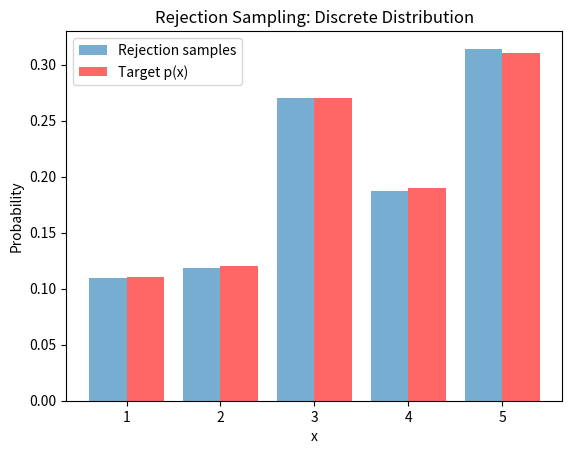
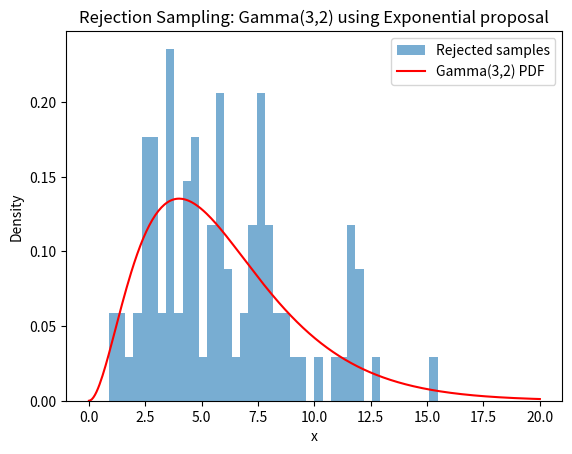
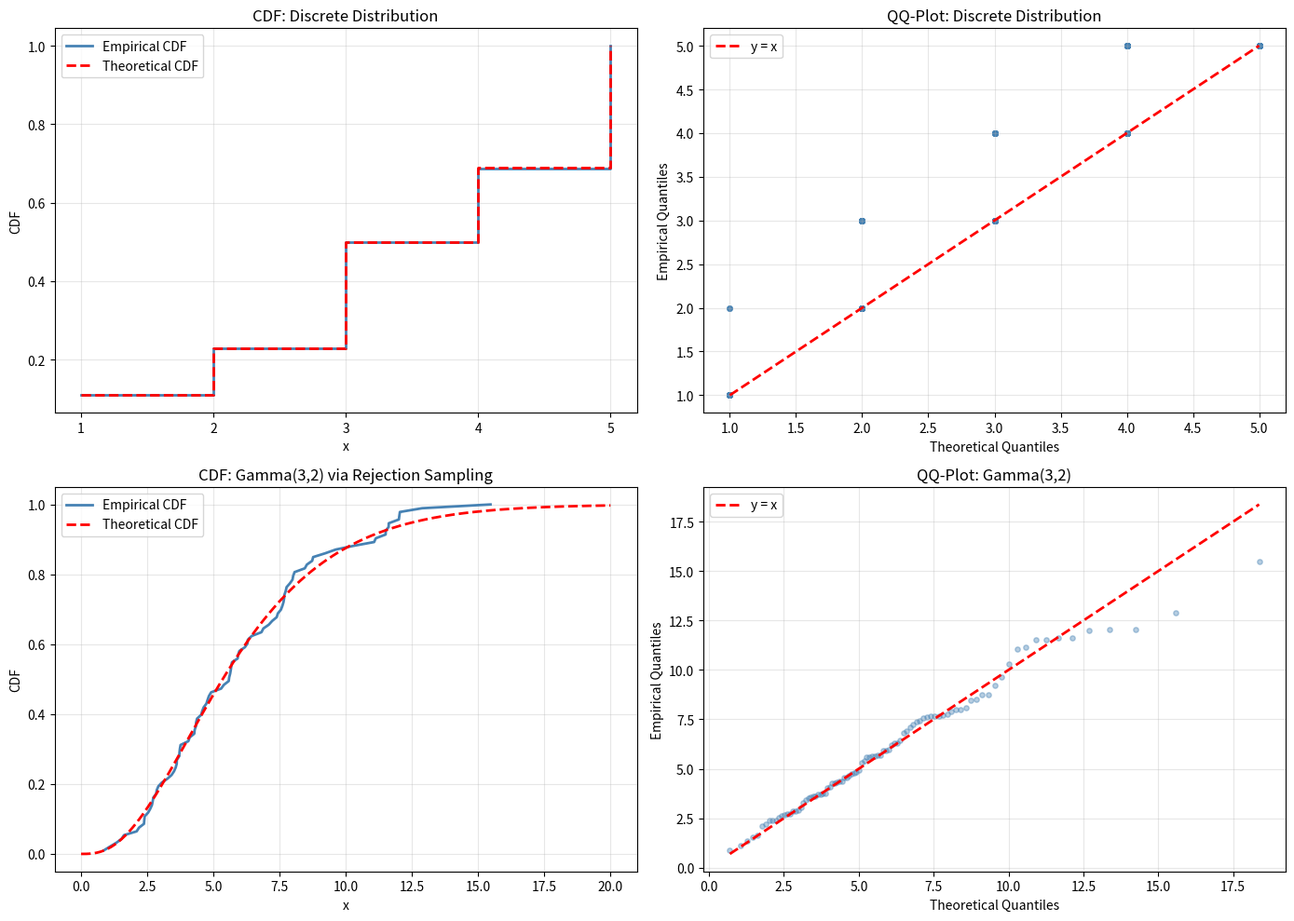

These charts were generated, in order, by the following Python code:
import random
import numpy as np
import matplotlib.pyplot as plt
from scipy.stats import gamma

n = 100000

# (a)
p = {1: 0.11, 2: 0.12, 3: 0.27, 4: 0.19, 5: 0.31}
vals = np.array(list(p.keys()))
probs = np.array(list(p.values()))
m = max(probs)
sample_a = []
for i in range(n):
    x = random.choice(vals)
    u = np.random.uniform(0, 1)
    a = probs[x - 1] / (len(vals) * m)
    if u <= a:
        sample_a.append(x)

counts = np.array([sample_a.count(v) for v in vals])
freqs = counts / len(sample_a)

plt.bar(vals - 0.2, freqs, width=0.4, alpha=0.6, label="Rejection samples")
plt.bar(vals + 0.2, probs, width=0.4, alpha=0.6, color='r', label="Target p(x)")
plt.xlabel("x")
plt.ylabel("Probability")
plt.title("Rejection Sampling: Discrete Distribution")
plt.xticks(vals)
plt.legend()
plt.show()


# (b)
sample_b = []
theta = 1.9
x_g = np.linspace(0.001, 50, n)
f_r = (1/16) * x_g**2 * np.exp(-x_g/2)
e_r = (1/theta) * np.exp(-x_g/theta)
k = np.max(f_r/e_r)
for i in range(n):
    x_e = np.random.exponential(theta)
    x_u = np.random.uniform(0, 1)
    f = (1/16) * x_e**2 * np.exp(-x_e/2)
    g = (1/theta) * np.exp(-x_e/theta)
    if x_u <= f / (k * g):
        sample_b.append(x_e)

plt.hist(sample_b, bins=40, density=True, alpha=0.6, label="Rejected samples")
x_plot = np.linspace(0, 20, 300)
plt.plot(x_plot, gamma.pdf(x_plot, a=3, scale=2), 'r-', label="Gamma(3,2) PDF")
plt.xlabel("x")
plt.ylabel("Density")
plt.title("Rejection Sampling: Gamma(3,2) using Exponential proposal")
plt.legend()
plt.show()


# rysowanie dystrybuant i qq-plotów
fig, axes = plt.subplots(2, 2, figsize=(14, 10))

t_cdf = np.cumsum(probs)
sample_sorted = np.sort(sample_a)
e_cdf = np.searchsorted(sample_sorted, vals, side='right') / len(sample_a)
axes[0, 0].step(vals, e_cdf, where='post', label="Empirical CDF", color='steelblue', linewidth=2)
axes[0, 0].step(vals, t_cdf, where='post', label="Theoretical CDF", color='red', linewidth=2, linestyle='--')
axes[0, 0].set_xlabel("x")
axes[0, 0].set_ylabel("CDF")
axes[0, 0].set_title("CDF: Discrete Distribution")
axes[0, 0].set_xticks(vals)
axes[0, 0].legend()
axes[0, 0].grid(alpha=0.3)

quantile_levels = (np.arange(1, len(sample_a) + 1) - 0.5) / len(sample_a)
theoretical_quantiles = np.array([
    vals[np.searchsorted(t_cdf, q)] for q in quantile_levels
])
empirical_quantiles = np.sort(sample_a)

axes[0, 1].scatter(theoretical_quantiles, empirical_quantiles, alpha=0.4, color='steelblue', s=15)
min_val, max_val = vals[0], vals[-1]
axes[0, 1].plot([min_val, max_val], [min_val, max_val], 'r--', linewidth=2, label="y = x")
axes[0, 1].set_xlabel("Theoretical Quantiles")
axes[0, 1].set_ylabel("Empirical Quantiles")
axes[0, 1].set_title("QQ-Plot: Discrete Distribution")
axes[0, 1].legend()
axes[0, 1].grid(alpha=0.3)

sample_b_sorted = np.sort(sample_b)
n_b = len(sample_b_sorted)
e_cdf_b = np.arange(1, n_b + 1) / n_b
x_plot = np.linspace(0, 20, 300)
t_cdf_b = gamma.cdf(x_plot, a=3, scale=2)

axes[1, 0].plot(sample_b_sorted, e_cdf_b, label="Empirical CDF", color='steelblue', linewidth=2)
axes[1, 0].plot(x_plot, t_cdf_b, label="Theoretical CDF", color='red', linewidth=2, linestyle='--')
axes[1, 0].set_xlabel("x")
axes[1, 0].set_ylabel("CDF")
axes[1, 0].set_title("CDF: Gamma(3,2) via Rejection Sampling")
axes[1, 0].legend()
axes[1, 0].grid(alpha=0.3)

quantile_levels_b = (np.arange(1, n_b + 1) - 0.5) / n_b
theoretical_quantiles_b = gamma.ppf(quantile_levels_b, a=3, scale=2)
axes[1, 1].scatter(theoretical_quantiles_b, sample_b_sorted, alpha=0.4, color='steelblue', s=15)
min_q, max_q = theoretical_quantiles_b.min(), theoretical_quantiles_b.max()

axes[1, 1].plot([min_q, max_q], [min_q, max_q], 'r--', linewidth=2, label="y = x")
axes[1, 1].set_xlabel("Theoretical Quantiles")
axes[1, 1].set_ylabel("Empirical Quantiles")
axes[1, 1].set_title("QQ-Plot: Gamma(3,2)")
axes[1, 1].legend()
axes[1, 1].grid(alpha=0.3)

plt.tight_layout()
plt.show()

# średnia i wariancja
theo_mean_1 = np.sum(vals * probs)
theo_var_1 = np.sum((vals**2) * probs) - theo_mean_1**2
emp_mean_1 = np.mean(sample_a)
emp_var_1 = np.var(sample_a)

theo_mean_2 = 3 * 2
theo_var_2 = 3 * 2**2
emp_mean_2 = np.mean(sample_b)
emp_var_2 = np.var(sample_b)

print("podpunkt (a):")
print(f"średnia teoretyczna:{theo_mean_1:.4f}")
print(f"średnia empiryczna:{emp_mean_1:.4f}")
print(f"wariancja teoretyczna:{theo_var_1:.4f}")
print(f"wariancja empiryczna:{emp_var_1:.4f}")

print("\npodpunkt (b):")
print(f"średnia teoretyczna: {theo_mean_2:.4f}")
print(f"średnia empiryczna: {emp_mean_2:.4f}")
print(f"wariancja teoretyczna: {theo_var_2:.4f}")
print(f"wariancja empiryczna: {emp_var_2:.4f}")
